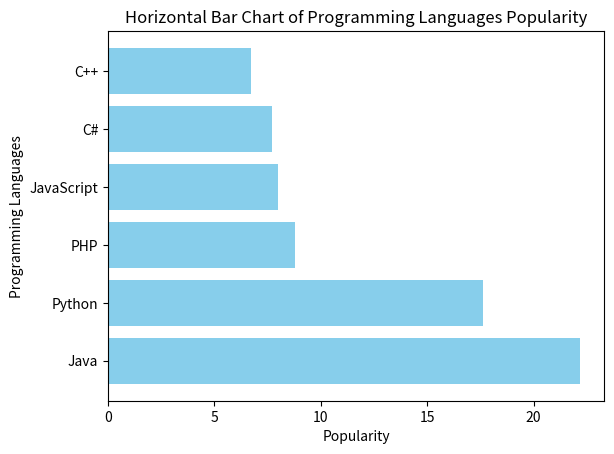

Source code (Python):
import matplotlib.pyplot as plt

# Data
languages = ['Java', 'Python', 'PHP', 'JavaScript', 'C#', 'C++']
popularity = [22.2, 17.6, 8.8, 8, 7.7, 6.7]

# Horizontal Bar Chart
plt.barh(languages, popularity, color='skyblue')
plt.xlabel("Popularity")
plt.ylabel("Programming Languages")
plt.title("Horizontal Bar Chart of Programming Languages Popularity")
plt.show()
